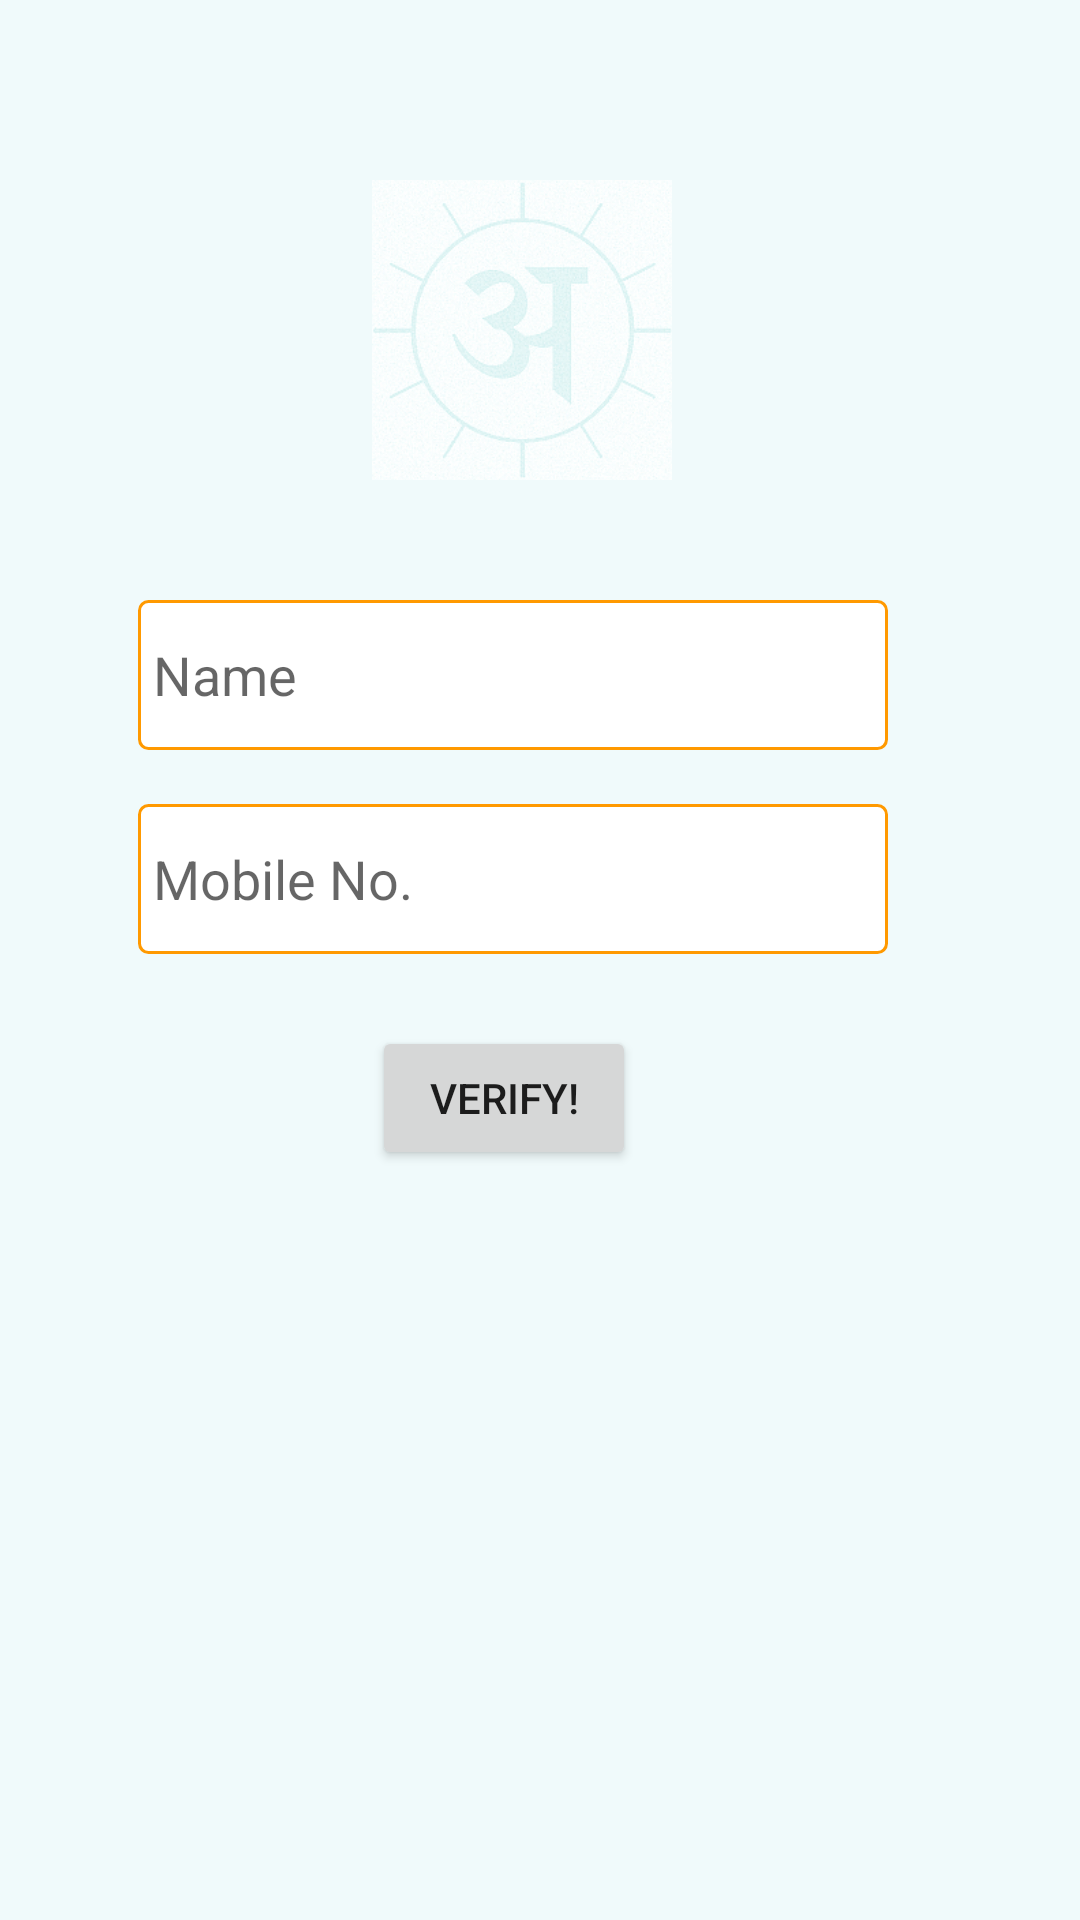

Layout XML and referenced resources for this Android screen:
<!-- AndroidManifest.xml: application theme AppTheme -->
<!-- res/layout/activity_loginpage.xml -->
<?xml version="1.0" encoding="utf-8"?>
<android.support.constraint.ConstraintLayout xmlns:android="http://schemas.android.com/apk/res/android"
    xmlns:app="http://schemas.android.com/apk/res-auto"
    xmlns:tools="http://schemas.android.com/tools"
    android:layout_width="match_parent"
    android:layout_height="match_parent"
    android:background="#F0FAFB"
    tools:context="yoga.android.vipin.com.vihangamyog.Initials.loginpage">

    <ImageView
        android:id="@+id/imageView"
        android:layout_width="100dp"
        android:layout_height="100dp"
        android:layout_marginEnd="136dp"
        android:layout_marginTop="60dp"
        app:layout_constraintEnd_toEndOf="parent"
        app:layout_constraintTop_toTopOf="parent"
        app:srcCompat="@drawable/logo" />

    <EditText
        android:id="@+id/editText"
        android:layout_width="250dp"
        android:layout_height="50dp"
        android:layout_marginEnd="64dp"
        android:layout_marginTop="40dp"
        android:background="@drawable/textborder"
        android:hint="@string/name"
        android:inputType="textPersonName"
        android:padding="5dp"
        app:layout_constraintEnd_toEndOf="parent"
        app:layout_constraintTop_toBottomOf="@+id/imageView" />

    <EditText
        android:id="@+id/editText2"
        android:layout_width="250dp"
        android:layout_height="50dp"
        android:layout_marginBottom="24dp"
        android:layout_marginEnd="64dp"
        android:background="@drawable/textborder"
        android:hint="@string/mobile"
        android:inputType="number"
        android:padding="5dp"
        app:layout_constraintBottom_toTopOf="@+id/button"
        app:layout_constraintEnd_toEndOf="parent" />

    <Button
        android:id="@+id/button"
        android:layout_width="wrap_content"
        android:layout_height="wrap_content"
        android:layout_marginEnd="148dp"
        android:layout_marginTop="92dp"
        android:text="@string/button"
        app:layout_constraintEnd_toEndOf="parent"
        app:layout_constraintTop_toBottomOf="@+id/editText" />

   


</android.support.constraint.ConstraintLayout>
<!-- resources referenced by this layout -->
<resources>
  <color name="colorAccent">#FF4081</color>
  <!-- drawable logo: jpg bitmap (drawable, 58596 bytes) -->
  <!-- drawable textborder (drawable) -->
  <?xml version="1.0" encoding="utf-8"?>
  <shape xmlns:android="http://schemas.android.com/apk/res/android">
  
      
      <solid android:color="#ffffff" />
  
      
      <stroke android:width="1dp" android:color="#ff9900" />
  
      
      <corners android:radius="3dp" />
  </shape>
  <string name="Newuser">"         "New User? \n SIGN UP from Here</string>
  <string name="button">VERIFY!</string>
  <string name="mobile">Mobile No.</string>
  <string name="name">Name</string>
  <style name="AppTheme" parent="Theme.AppCompat.Light.DarkActionBar">
          
          <item name="colorPrimary">@color/colorPrimary</item>
          <item name="colorPrimaryDark">@color/colorPrimaryDark</item>
          <item name="colorAccent">@color/colorAccent</item>
      </style>
  <color name="colorPrimary">#3F51B5</color>
  <color name="colorPrimaryDark">#303F9F</color>
</resources>
